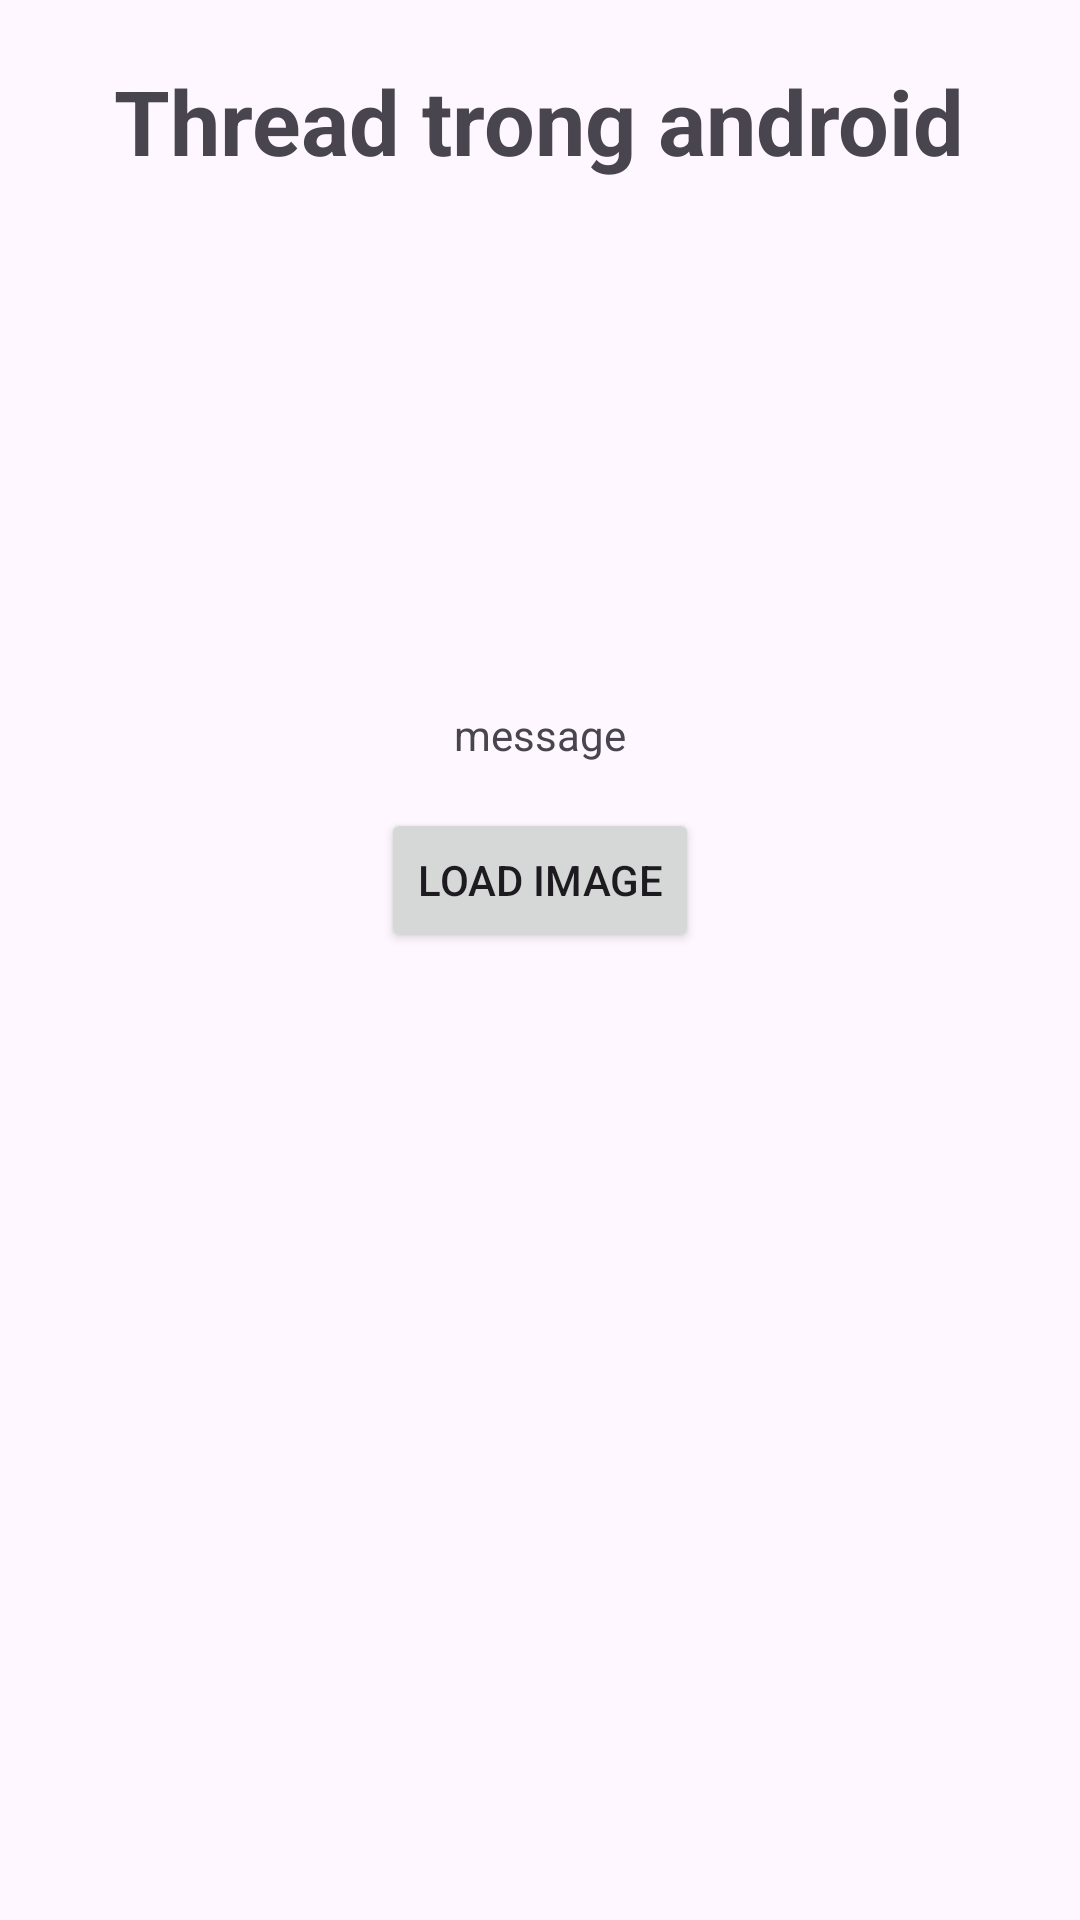

Here is an Android app screen rendered from its layout file. Give the layout XML and the strings, colors and styles it references.
<!-- AndroidManifest.xml: application theme Theme.Lab1_mob403 -->
<!-- res/layout/activity_thread.xml -->
<?xml version="1.0" encoding="utf-8"?>
<LinearLayout xmlns:android="http://schemas.android.com/apk/res/android"
    xmlns:app="http://schemas.android.com/apk/res-auto"
    xmlns:tools="http://schemas.android.com/tools"
    android:layout_width="match_parent"
    android:layout_height="match_parent"
    android:orientation="vertical"
    tools:context=".bai1.ActivityThread">
    <TextView
        android:layout_marginVertical="20dp"
        android:layout_gravity="center"
        android:textStyle="bold"
        android:textSize="30dp"
        android:text="Thread trong android"
        android:layout_width="wrap_content"
        android:layout_height="wrap_content"/>
    <ImageView
        android:id="@+id/imgBai1"
        android:layout_gravity="center"
        android:layout_width="250dp"
        android:layout_height="150dp"/>
    <TextView
        android:layout_marginVertical="5dp"
        android:layout_gravity="center"
        android:id="@+id/tvbai1"
        android:text="message"
        android:layout_width="wrap_content"
        android:layout_height="wrap_content"/>
    <Button
        android:layout_marginVertical="10dp"
        android:layout_gravity="center"
        android:text="Load image"
        android:id="@+id/btnThread"
        android:layout_width="wrap_content"
        android:layout_height="wrap_content"/>
</LinearLayout>
<!-- resources referenced by this layout -->
<resources>
  <style name="Theme.Lab1_mob403" parent="Base.Theme.Lab1_mob403" />
  <style name="Base.Theme.Lab1_mob403" parent="Theme.Material3.DayNight.NoActionBar">
          
          
      </style>
</resources>
